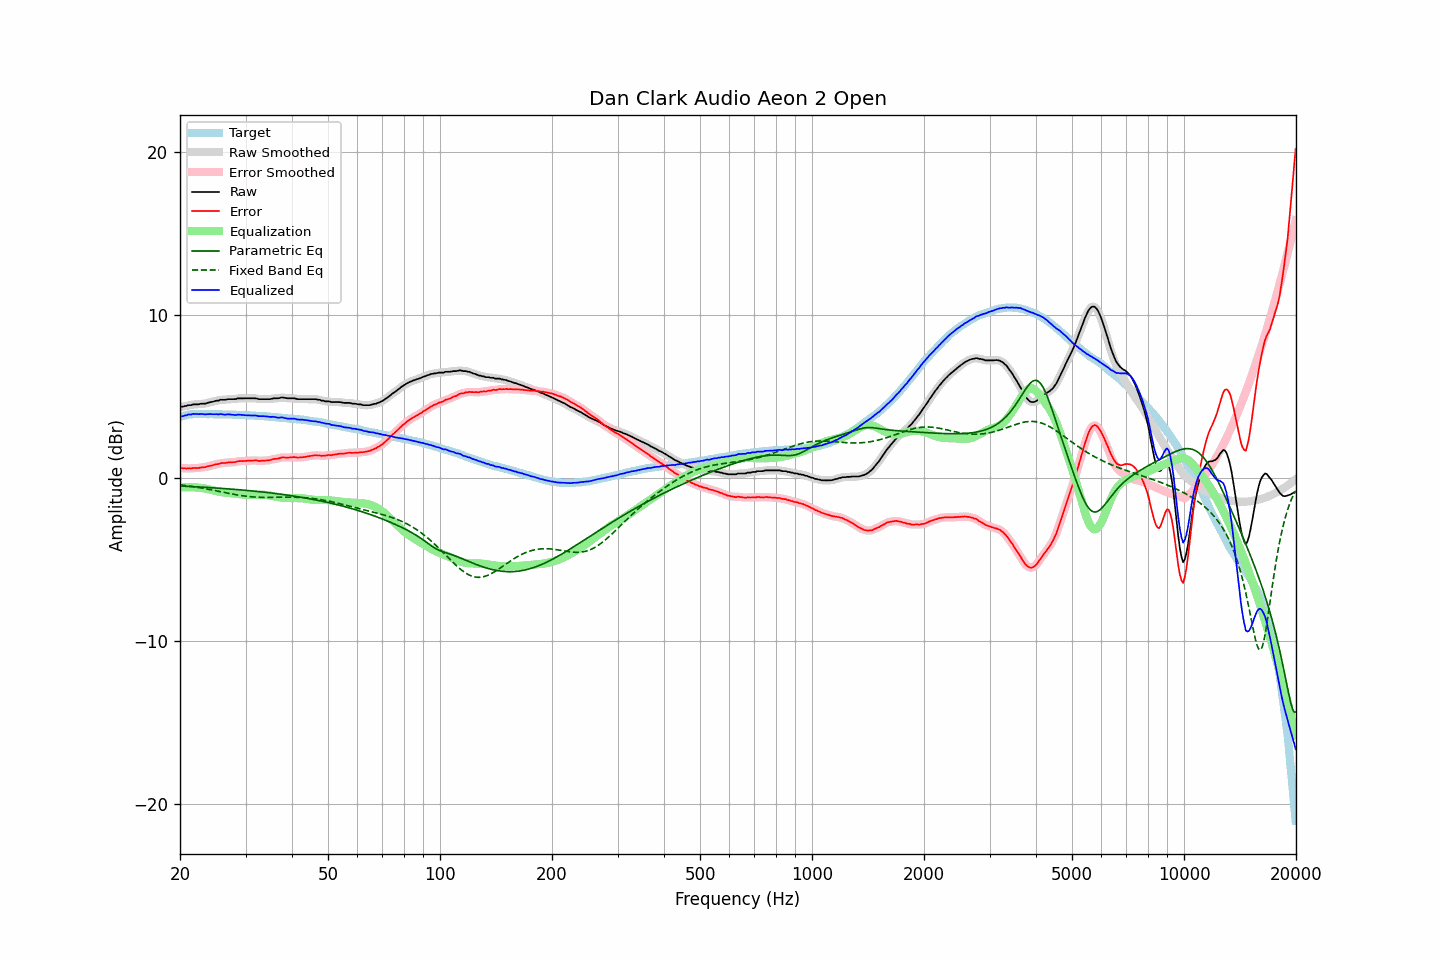

Source data for this figure (header and first rows):
frequency, raw, error, smoothed, error_smoothed, equalization, parametric_eq, fixed_band_eq, equalized_raw, equalized_smoothed, target
20.00, 4.33, 0.60, 4.34, 0.60, -0.60, -0.51, -0.44, 3.73, 3.74, 3.73
20.20, 4.36, 0.60, 4.35, 0.59, -0.59, -0.51, -0.45, 3.77, 3.76, 3.76
20.40, 4.36, 0.57, 4.37, 0.58, -0.58, -0.52, -0.46, 3.78, 3.79, 3.79
20.61, 4.40, 0.59, 4.40, 0.58, -0.58, -0.52, -0.47, 3.82, 3.82, 3.81
20.81, 4.40, 0.56, 4.42, 0.57, -0.58, -0.53, -0.49, 3.83, 3.84, 3.84
21.02, 4.45, 0.58, 4.44, 0.57, -0.58, -0.53, -0.50, 3.88, 3.86, 3.87
21.23, 4.45, 0.57, 4.45, 0.57, -0.58, -0.54, -0.52, 3.88, 3.88, 3.88
21.44, 4.45, 0.56, 4.47, 0.58, -0.58, -0.54, -0.53, 3.88, 3.90, 3.89
21.66, 4.50, 0.60, 4.49, 0.59, -0.58, -0.55, -0.54, 3.92, 3.90, 3.90
21.87, 4.50, 0.60, 4.50, 0.59, -0.59, -0.55, -0.56, 3.91, 3.91, 3.90
22.09, 4.50, 0.59, 4.51, 0.60, -0.59, -0.56, -0.58, 3.91, 3.91, 3.91
22.31, 4.50, 0.59, 4.51, 0.60, -0.60, -0.56, -0.59, 3.90, 3.91, 3.91
22.54, 4.51, 0.60, 4.52, 0.61, -0.61, -0.57, -0.61, 3.90, 3.91, 3.91
22.76, 4.54, 0.63, 4.53, 0.63, -0.62, -0.57, -0.62, 3.92, 3.91, 3.91
22.99, 4.54, 0.64, 4.54, 0.64, -0.64, -0.58, -0.64, 3.91, 3.90, 3.90
23.22, 4.54, 0.64, 4.55, 0.65, -0.65, -0.58, -0.66, 3.89, 3.90, 3.90
23.45, 4.55, 0.65, 4.56, 0.66, -0.67, -0.59, -0.68, 3.88, 3.89, 3.90
23.69, 4.59, 0.69, 4.59, 0.69, -0.69, -0.60, -0.70, 3.90, 3.90, 3.90
23.92, 4.61, 0.72, 4.61, 0.71, -0.71, -0.60, -0.71, 3.90, 3.90, 3.90
24.16, 4.64, 0.74, 4.64, 0.73, -0.73, -0.61, -0.73, 3.91, 3.90, 3.91
24.40, 4.65, 0.75, 4.66, 0.76, -0.76, -0.62, -0.75, 3.89, 3.90, 3.91
24.65, 4.68, 0.79, 4.69, 0.79, -0.79, -0.62, -0.77, 3.90, 3.90, 3.90
24.89, 4.71, 0.82, 4.70, 0.81, -0.81, -0.63, -0.79, 3.90, 3.90, 3.90
25.14, 4.73, 0.84, 4.73, 0.83, -0.83, -0.63, -0.81, 3.90, 3.90, 3.90
25.39, 4.73, 0.84, 4.75, 0.86, -0.85, -0.64, -0.83, 3.88, 3.90, 3.90
25.65, 4.78, 0.89, 4.77, 0.88, -0.87, -0.65, -0.85, 3.91, 3.90, 3.89
25.91, 4.78, 0.90, 4.78, 0.89, -0.89, -0.66, -0.87, 3.89, 3.89, 3.88
26.16, 4.78, 0.90, 4.79, 0.90, -0.90, -0.66, -0.89, 3.88, 3.88, 3.88
26.43, 4.78, 0.90, 4.79, 0.91, -0.91, -0.67, -0.91, 3.87, 3.88, 3.88
26.69, 4.80, 0.92, 4.80, 0.92, -0.92, -0.68, -0.93, 3.88, 3.88, 3.88
26.96, 4.82, 0.94, 4.82, 0.93, -0.93, -0.68, -0.95, 3.89, 3.89, 3.88
27.23, 4.82, 0.94, 4.82, 0.94, -0.94, -0.69, -0.97, 3.88, 3.89, 3.88
27.50, 4.82, 0.94, 4.82, 0.95, -0.95, -0.70, -0.99, 3.87, 3.87, 3.88
27.77, 4.82, 0.95, 4.82, 0.95, -0.96, -0.71, -1.01, 3.86, 3.86, 3.87
28.05, 4.82, 0.95, 4.83, 0.96, -0.97, -0.71, -1.03, 3.85, 3.86, 3.87
28.33, 4.83, 0.98, 4.84, 0.98, -0.98, -0.72, -1.04, 3.85, 3.86, 3.86
28.62, 4.87, 1.02, 4.86, 1.00, -1.00, -0.73, -1.06, 3.88, 3.86, 3.86
28.90, 4.87, 1.02, 4.87, 1.02, -1.01, -0.74, -1.08, 3.87, 3.87, 3.86
29.19, 4.87, 1.03, 4.88, 1.03, -1.02, -0.75, -1.09, 3.86, 3.86, 3.85
29.48, 4.87, 1.02, 4.87, 1.02, -1.02, -0.76, -1.11, 3.85, 3.85, 3.85
29.78, 4.87, 1.03, 4.87, 1.03, -1.03, -0.77, -1.12, 3.84, 3.84, 3.84
30.08, 4.87, 1.03, 4.87, 1.03, -1.04, -0.77, -1.13, 3.83, 3.83, 3.84
30.38, 4.87, 1.04, 4.87, 1.04, -1.04, -0.78, -1.15, 3.83, 3.83, 3.83
30.68, 4.87, 1.04, 4.87, 1.05, -1.05, -0.79, -1.16, 3.83, 3.83, 3.83
30.99, 4.87, 1.05, 4.87, 1.05, -1.05, -0.80, -1.17, 3.82, 3.82, 3.82
31.30, 4.87, 1.06, 4.88, 1.06, -1.05, -0.81, -1.17, 3.82, 3.82, 3.82
31.61, 4.87, 1.06, 4.87, 1.06, -1.05, -0.82, -1.18, 3.82, 3.82, 3.82
31.93, 4.87, 1.07, 4.86, 1.06, -1.05, -0.83, -1.19, 3.82, 3.81, 3.81
32.24, 4.85, 1.06, 4.85, 1.05, -1.05, -0.84, -1.19, 3.80, 3.80, 3.79
32.57, 4.82, 1.03, 4.83, 1.04, -1.05, -0.85, -1.20, 3.78, 3.79, 3.79
32.89, 4.82, 1.03, 4.82, 1.04, -1.04, -0.86, -1.20, 3.78, 3.78, 3.79
33.22, 4.82, 1.04, 4.82, 1.04, -1.04, -0.87, -1.20, 3.78, 3.78, 3.78
33.55, 4.82, 1.05, 4.82, 1.05, -1.05, -0.88, -1.20, 3.78, 3.78, 3.78
33.89, 4.82, 1.06, 4.82, 1.05, -1.05, -0.89, -1.21, 3.77, 3.77, 3.77
34.23, 4.82, 1.06, 4.82, 1.06, -1.06, -0.91, -1.21, 3.76, 3.76, 3.76
34.57, 4.82, 1.07, 4.82, 1.07, -1.08, -0.92, -1.21, 3.75, 3.75, 3.75
34.92, 4.82, 1.08, 4.83, 1.09, -1.09, -0.93, -1.20, 3.73, 3.74, 3.74
35.27, 4.84, 1.10, 4.85, 1.11, -1.11, -0.94, -1.20, 3.73, 3.74, 3.74
35.62, 4.87, 1.15, 4.86, 1.14, -1.13, -0.95, -1.20, 3.74, 3.73, 3.73
35.97, 4.87, 1.16, 4.87, 1.15, -1.15, -0.96, -1.20, 3.72, 3.72, 3.71
... 635 more rows
